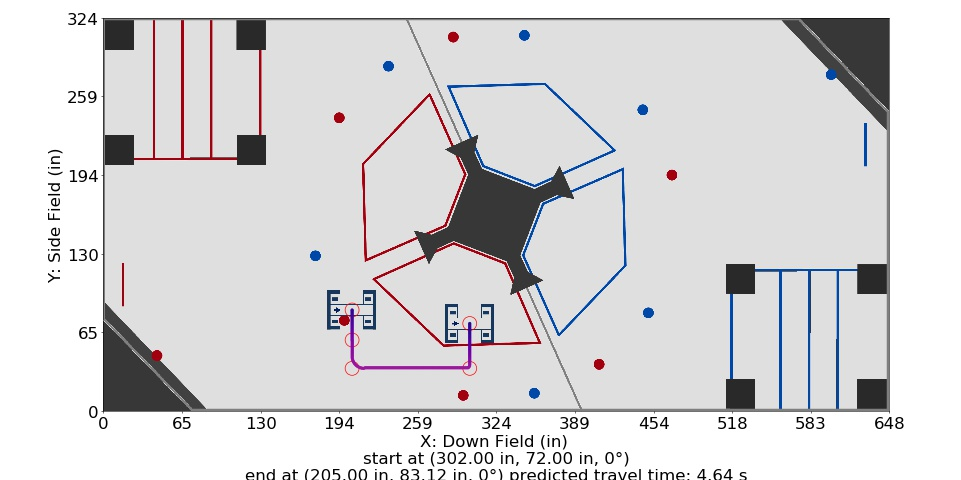

Values plotted in this chart, from the file beside it:
Distance (in), Time (s), X (in), Y (in), Velocity (in/s), Orientation (deg), Touch, Way X (in), Way Y (in), Way Velocity (in/s), Way Orientation (deg), Way Turn Radius (in), Touch this Point
0.0, 0.0, 302.0, 72.0, 0.0, 0.0, 0, 302.0, 72.0, 0.0, 0.0, 3.0, 0.0
1.0, 0.1667, 302.0, 71.0, 12.0, 0.0, 0, 302.0, 35.0, 60.0, 0.0, 3.0, 0
2.0, 0.25, 302.0, 70.0, 12.0, 0.0, 0, 205.0, 35.0, 60.0, 0.0, 10.0, 0
3.0, 0.3333, 302.0, 69.0, 12.0, 0.0, 0, 205.0, 58.39, 48.0, 0.0, 3.0, 0
4.0, 0.4167, 302.0, 68.0, 12.0, 0.0, 0, 205.0, 83.12, 12.0, 0.0, 5.0, 0.0
5.0, 0.5, 302.0, 67.0, 12.0, 0.0, 0, , , , , , 
6.0, 0.5833, 302.0, 66.0, 12.0, 0.0, 0, , , , , , 
7.0, 0.6667, 302.0, 65.0, 12.0, 0.0, 0, , , , , , 
8.0, 0.7467, 302.0, 64.0, 12.98, 0.0, 0, , , , , , 
9.0, 0.8193, 302.0, 63.0, 14.6, 0.0, 0, , , , , , 
10.0, 0.8841, 302.0, 62.0, 16.22, 0.0, 0, , , , , , 
11.0, 0.9429, 302.0, 61.0, 17.84, 0.0, 0, , , , , , 
12.0, 0.9965, 302.0, 60.0, 19.47, 0.0, 0, , , , , , 
13.0, 1.046, 302.0, 59.0, 21.09, 0.0, 0, , , , , , 
14.0, 1.091, 302.0, 58.0, 22.71, 0.0, 0, , , , , , 
15.0, 1.134, 302.0, 57.0, 24.33, 0.0, 0, , , , , , 
16.0, 1.174, 302.0, 56.0, 25.96, 0.0, 0, , , , , , 
17.0, 1.211, 302.0, 55.0, 27.58, 0.0, 0, , , , , , 
18.0, 1.246, 302.0, 54.0, 29.2, 0.0, 0, , , , , , 
19.0, 1.28, 302.0, 53.0, 30.82, 0.0, 0, , , , , , 
20.0, 1.311, 302.0, 52.0, 32.44, 0.0, 0, , , , , , 
21.0, 1.341, 302.0, 51.0, 34.07, 0.0, 0, , , , , , 
22.0, 1.37, 302.0, 50.0, 35.69, 0.0, 0, , , , , , 
23.0, 1.397, 302.0, 49.0, 37.31, 0.0, 0, , , , , , 
24.0, 1.424, 302.0, 48.0, 38.93, 0.0, 0, , , , , , 
25.0, 1.449, 302.0, 47.0, 40.56, 0.0, 0, , , , , , 
26.0, 1.473, 302.0, 46.0, 42.18, 0.0, 0, , , , , , 
27.0, 1.496, 302.0, 45.0, 43.8, 0.0, 0, , , , , , 
28.0, 1.519, 302.0, 44.0, 45.42, 0.0, 0, , , , , , 
29.0, 1.54, 302.0, 43.0, 47.04, 0.0, 0, , , , , , 
30.0, 1.561, 302.0, 42.0, 48.67, 0.0, 0, , , , , , 
31.0, 1.581, 302.0, 41.0, 50.29, 0.0, 0, , , , , , 
32.0, 1.601, 302.0, 40.0, 51.91, 0.0, 0, , , , , , 
33.0, 1.62, 302.0, 39.0, 53.53, 0.0, 0, , , , , , 
34.0, 1.638, 302.0, 38.0, 55.16, 0.0, 0, , , , , , 
35, 1.656, 301.8, 37.02, 56.77, 0.0, 0, , , , , , 
35.99, 1.673, 301.4, 36.14, 58.39, 0.0, 0, , , , , , 
36.99, 1.69, 300.6, 35.48, 59.32, 0.0, 0, , , , , , 
37.99, 1.707, 299.6, 35.48, 60.0, 0.0, 0, , , , , , 
38.99, 1.724, 298.6, 35.48, 60.0, 0.0, 0, , , , , , 
39.99, 1.74, 297.6, 35.48, 60.0, 0.0, 0, , , , , , 
40.99, 1.757, 296.6, 35.48, 60.0, 0.0, 0, , , , , , 
41.99, 1.774, 295.6, 35.48, 60.0, 0.0, 0, , , , , , 
42.99, 1.79, 294.6, 35.48, 60.0, 0.0, 0, , , , , , 
43.99, 1.807, 293.6, 35.48, 60.0, 0.0, 0, , , , , , 
44.99, 1.824, 292.6, 35.48, 60.0, 0.0, 0, , , , , , 
45.99, 1.84, 291.6, 35.48, 60.0, 0.0, 0, , , , , , 
46.99, 1.857, 290.6, 35.48, 60.0, 0.0, 0, , , , , , 
47.99, 1.874, 289.6, 35.48, 60.0, 0.0, 0, , , , , , 
48.99, 1.89, 288.6, 35.48, 60.0, 0.0, 0, , , , , , 
49.99, 1.907, 287.6, 35.48, 60.0, 0.0, 0, , , , , , 
50.99, 1.924, 286.6, 35.48, 60.0, 0.0, 0, , , , , , 
51.99, 1.94, 285.6, 35.48, 60.0, 0.0, 0, , , , , , 
52.99, 1.957, 284.6, 35.48, 60.0, 0.0, 0, , , , , , 
53.99, 1.974, 283.6, 35.48, 60.0, 0.0, 0, , , , , , 
54.99, 1.99, 282.6, 35.48, 60.0, 0.0, 0, , , , , , 
55.99, 2.007, 281.6, 35.48, 60.0, 0.0, 0, , , , , , 
56.99, 2.024, 280.6, 35.48, 60.0, 0.0, 0, , , , , , 
57.99, 2.04, 279.6, 35.48, 60.0, 0.0, 0, , , , , , 
58.99, 2.057, 278.6, 35.48, 60.0, 0.0, 0, , , , , , 
... 118 more rows
